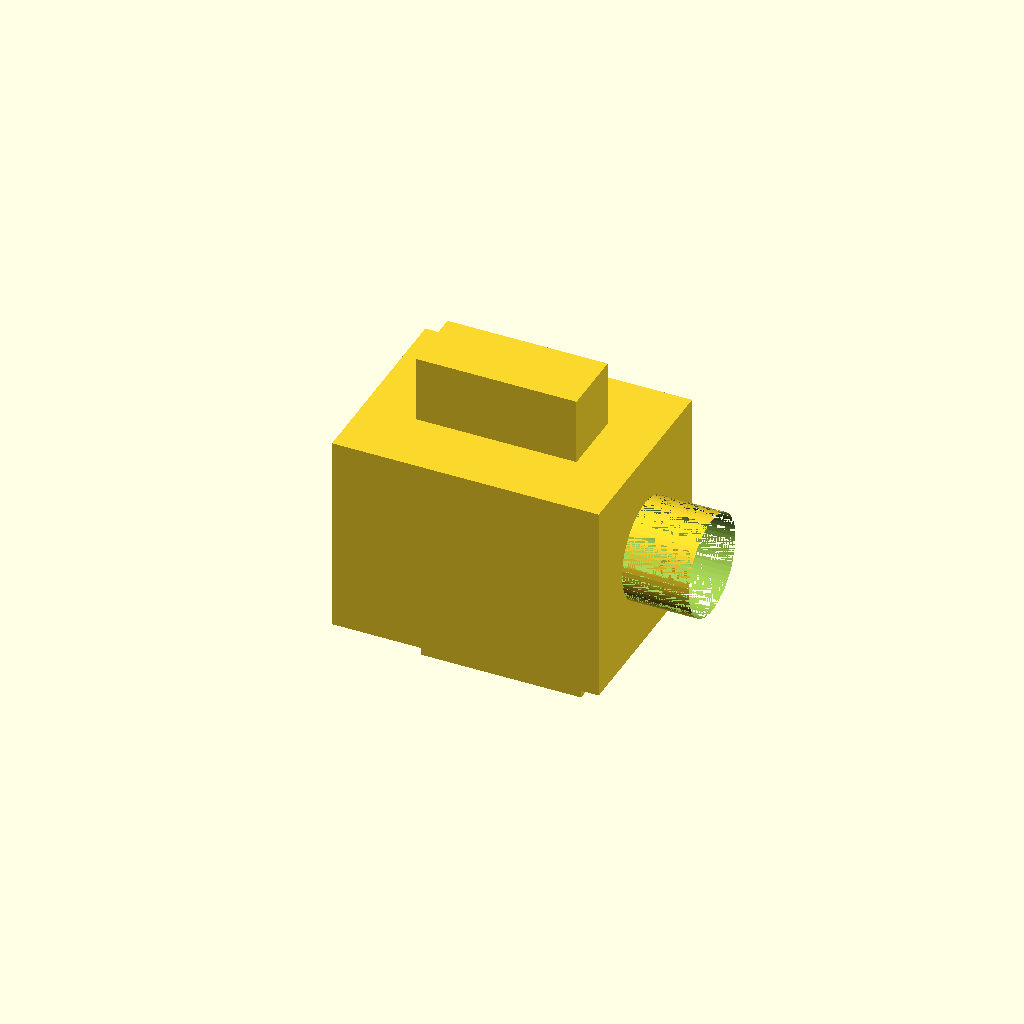
Cell 1: rendered with the file's own defaults.
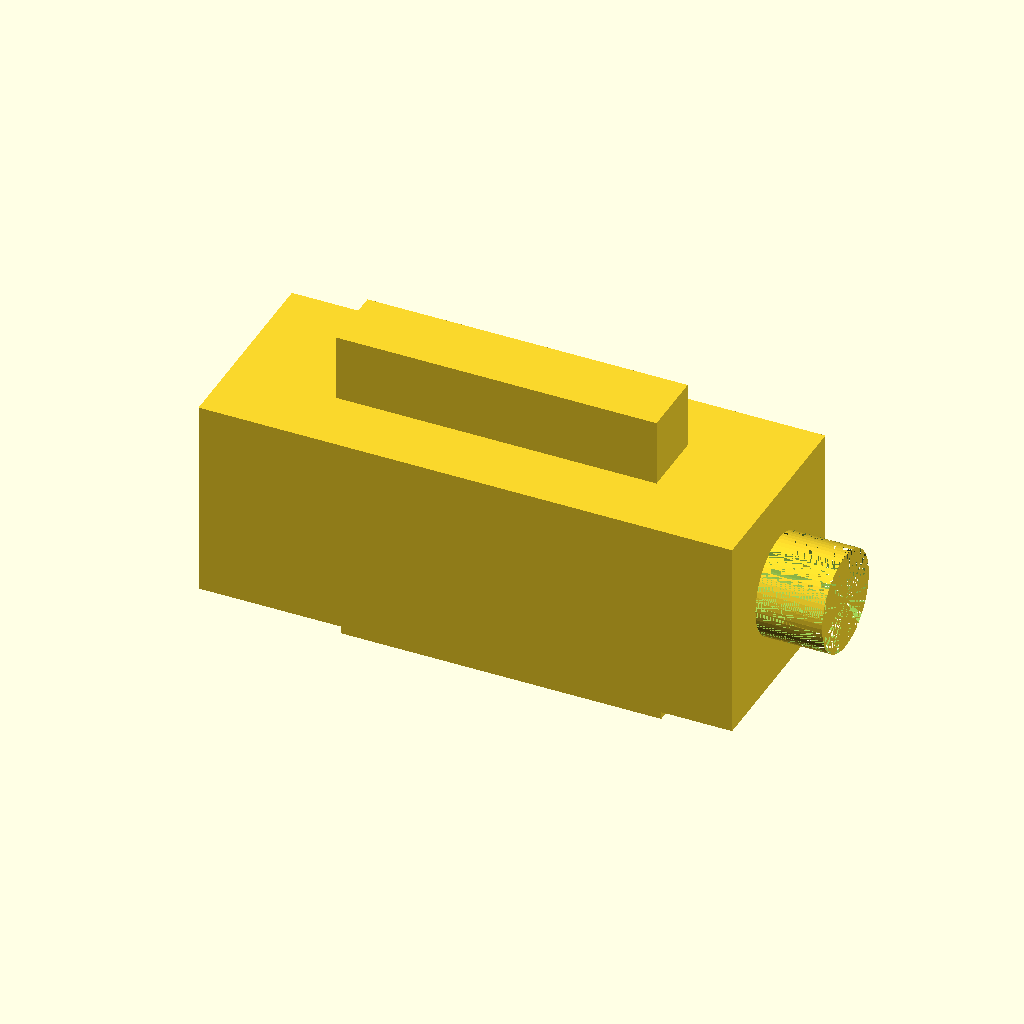
Cell 2: body_x = 0.16 (everything else at default).
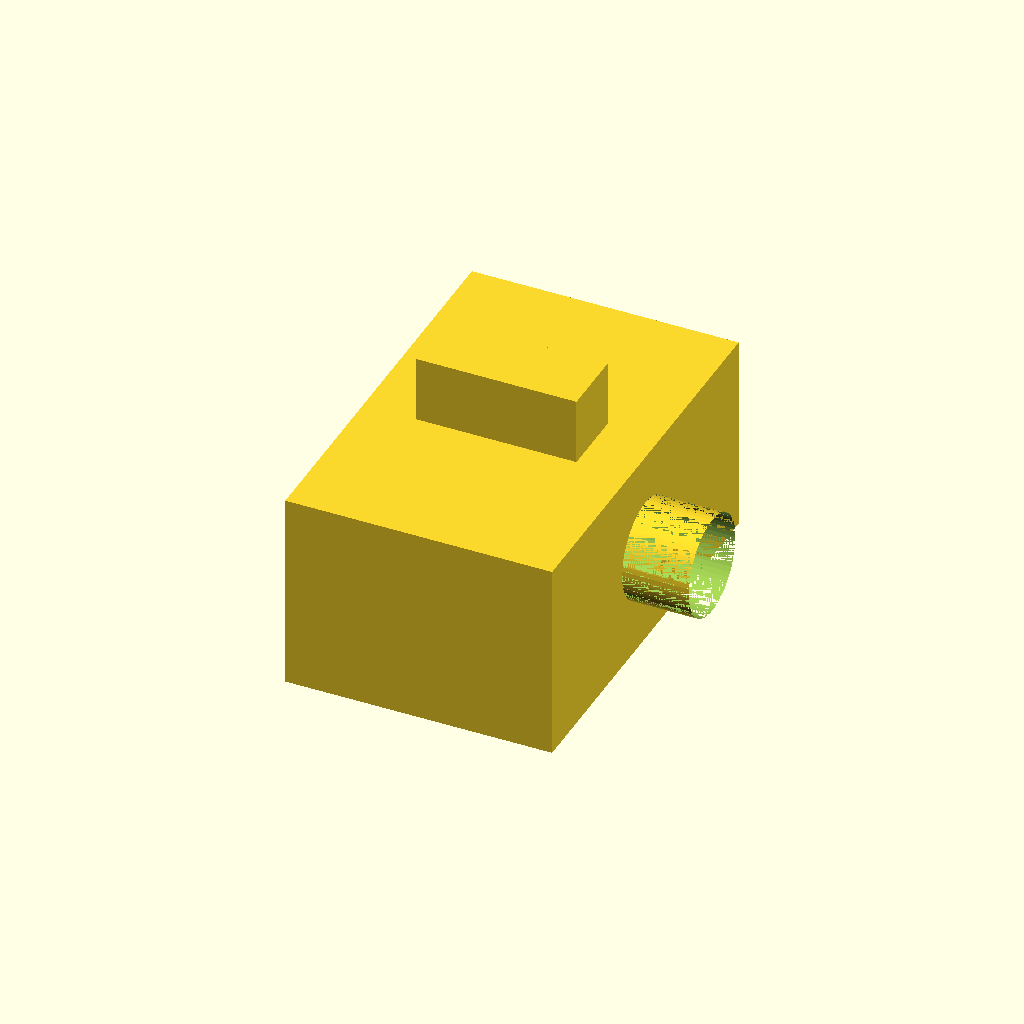
Cell 3: the same model with body_y = 0.12.
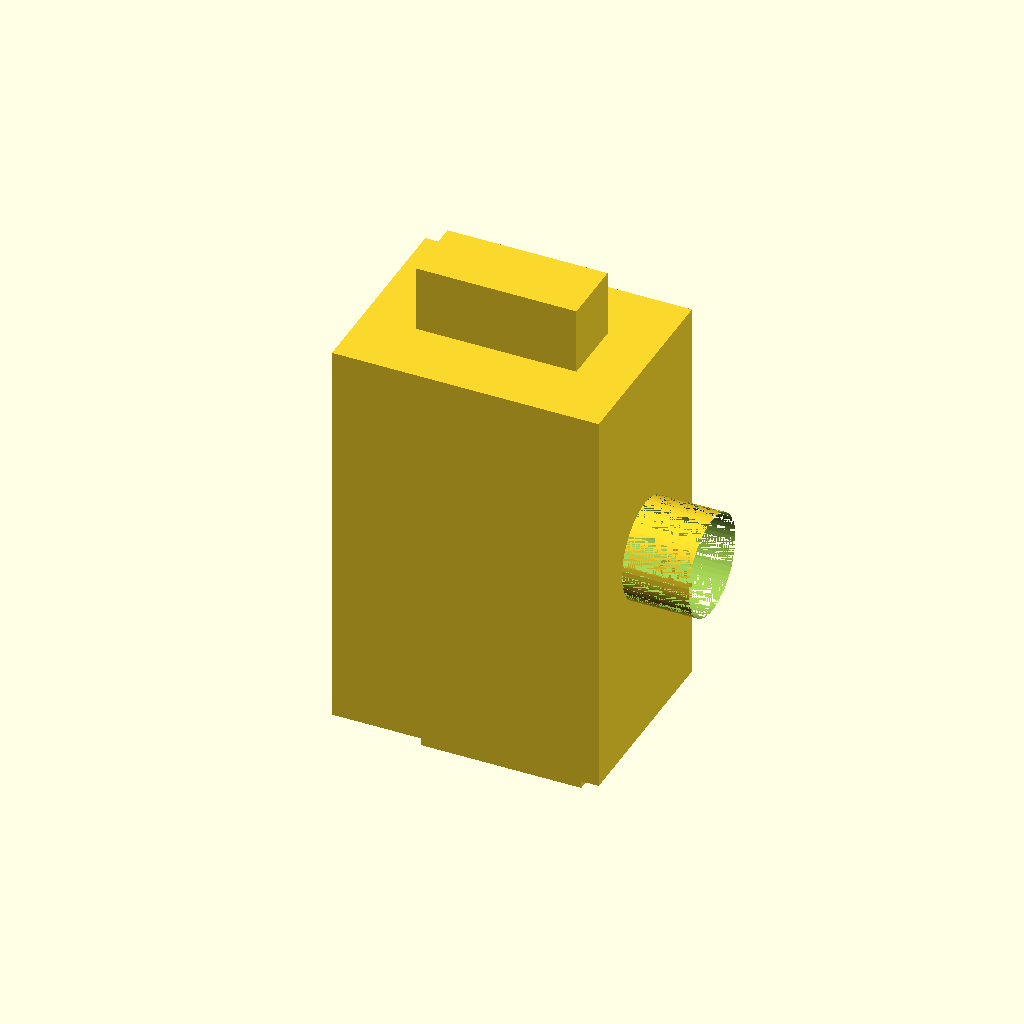
Cell 4: the same model with body_z = 0.12.
One fixed orthographic camera (rotation 55°, 0°, 25°; colour scheme Cornfield) for every cell.
Source of the model, results/abc/gpt52/scad/0240869_partstudio_00_model_ste_00_512.scad:
$fn=64;

size = 0.1;

body_x = 0.08;
body_y = 0.06;
body_z = 0.06;

tab_x = 0.02;
tab_y = 0.02;
tab_z = 0.02;

bore_d = 0.03;

boss_d = 0.03;
boss_len = 0.02;

module main_body() {
    union() {
        cube([body_x, body_y, body_z], center=true);

        translate([0, 0, (body_z/2 + tab_z/2)])
            cube([body_x*0.6, tab_y, tab_z], center=true);

        translate([0, 0, -(body_z/2 + tab_z/2)])
            cube([body_x*0.6, tab_y*0.7, tab_z], center=true);

        translate([body_x/2 + boss_len/2, 0, 0])
            rotate([0,90,0])
                cylinder(d=boss_d, h=boss_len, center=true);
    }
}

module through_bore() {
    rotate([0,90,0])
        cylinder(d=bore_d, h=size*2, center=true);
}

difference() {
    main_body();
    through_bore();
}
Customizer parameters (derived from the source; name, type, default, range or options):
size: number, default 0.1
body_x: number, default 0.08
body_y: number, default 0.06
body_z: number, default 0.06
tab_x: number, default 0.02
tab_y: number, default 0.02
tab_z: number, default 0.02
bore_d: number, default 0.03
boss_d: number, default 0.03
boss_len: number, default 0.02
